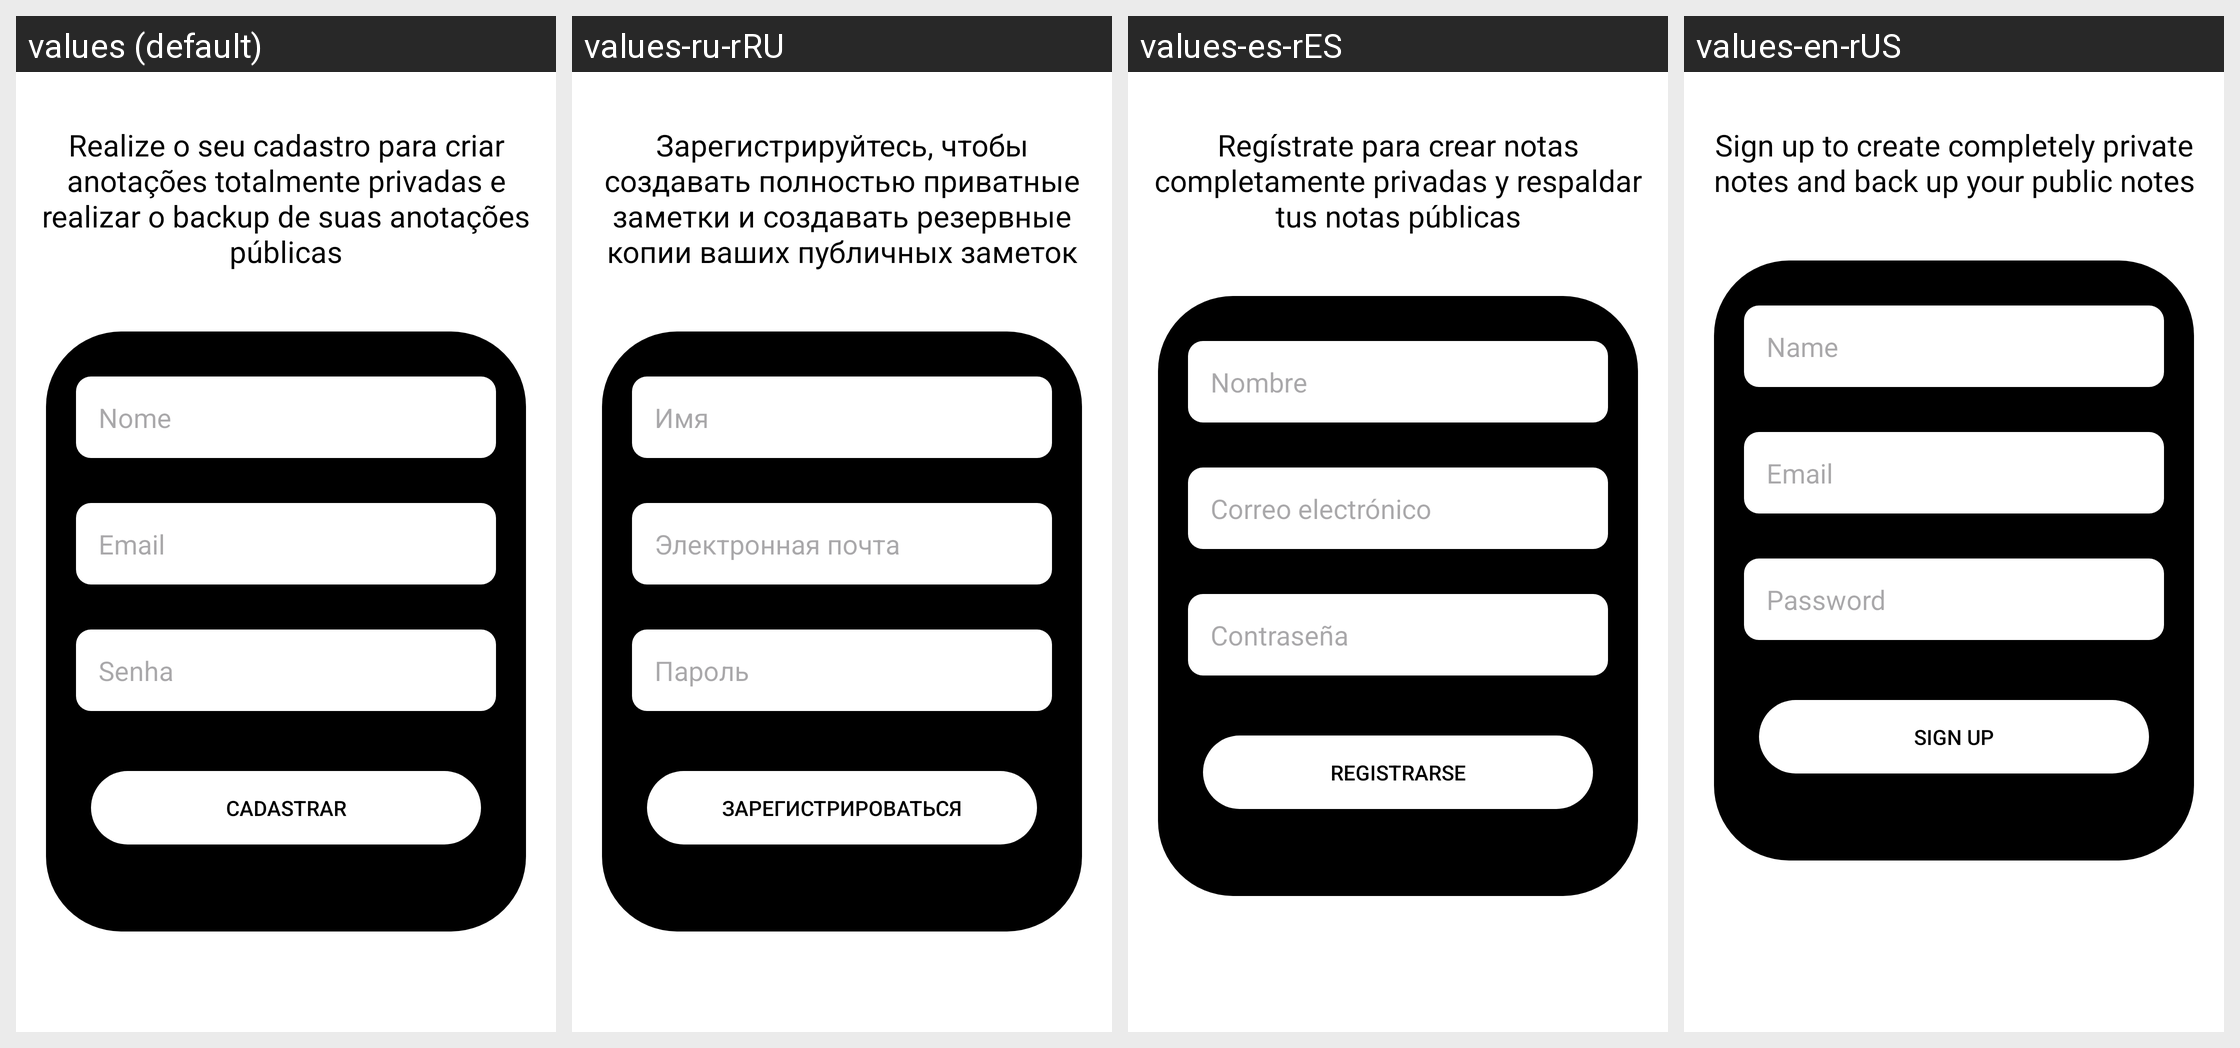

The Android screen above is rendered under several locales of the same app. Produce the string resources it draws, with the default and per-locale values.
Android screen res/layout/activity_tela_cadastro_notas_protegidas.xml rendered under 4 locales, left to right: values (default), values-ru-rRU, values-es-rES, values-en-rUS. Device: Nexus 5 (rendered at 1080×1920; each locale shown at half size, 540×960, under a caption strip naming it); theme Theme.BlocoDeNotas.
Strings drawn on this screen, with the default value and each locale's value (text and hints the layout hard-codes, and strings that could not be matched under every locale, appear in the picture but are not listed):

texto_cadastro_anotacoes_protegidas
  values: Realize o seu cadastro para criar anotações totalmente privadas e realizar o backup de suas anotações públicas
  values-ru-rRU: Зарегистрируйтесь, чтобы создавать полностью приватные заметки и создавать резервные копии ваших публичных заметок
  values-es-rES: Regístrate para crear notas completamente privadas y respaldar tus notas públicas
  values-en-rUS: Sign up to create completely private notes and back up your public notes

nome_usuario
  values: Nome
  values-ru-rRU: Имя
  values-es-rES: Nombre
  values-en-rUS: Name

email
  values: Email
  values-ru-rRU: Электронная почта
  values-es-rES: Correo electrónico
  values-en-rUS: Email

senha
  values: Senha
  values-ru-rRU: Пароль
  values-es-rES: Contraseña
  values-en-rUS: Password

cadastrar
  values: Cadastrar
  values-ru-rRU: Зарегистрироваться
  values-es-rES: Registrarse
  values-en-rUS: Sign Up
